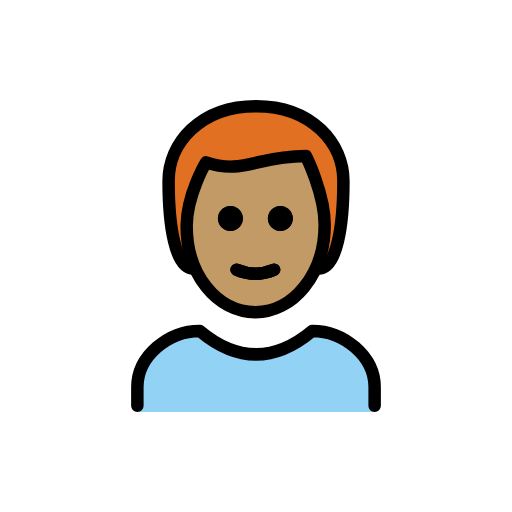
t = 0.00 s
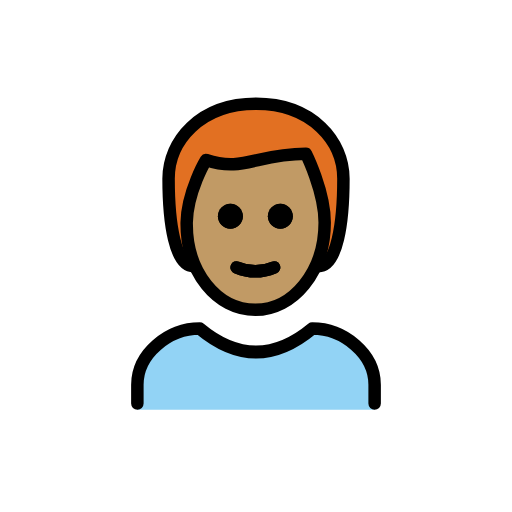
t = 0.48 s
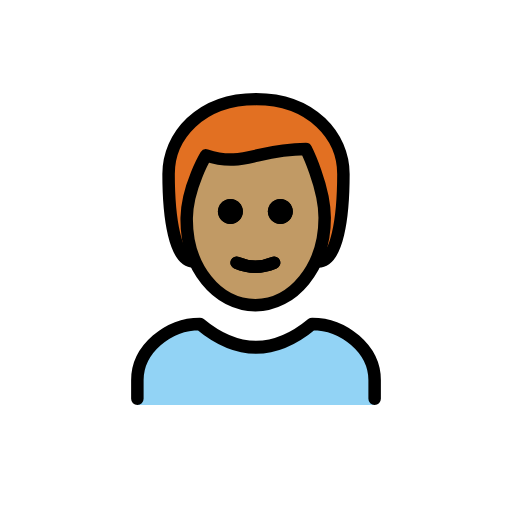
t = 1.43 s
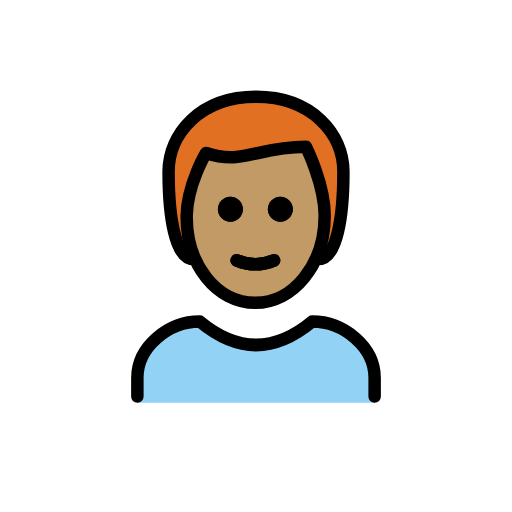
t = 1.90 s
t = 2.38 s: frame unchanged from t = 1.43 s, image omitted
t = 3.33 s: frame unchanged from t = 0.48 s, image omitted

The animated SVG that drew these frames (rendered in a browser with its animation timeline set to each time). Animation: 1 SMIL element (animateTransform=1); one cycle of 3.80 s, repeats indefinitely.

<?xml version='1.0' encoding='utf-8'?>
<svg xmlns="http://www.w3.org/2000/svg" id="emoji" viewBox="-5 -5 82 82" width="200" height="200" role="img">
  <title>OpenMoji: man: medium skin tone, red hair</title><g><g id="hair">
    <path fill="#E27022" d="M26,38c-3,0-4-7-4-14c0-6,5-12,14-12s14,6,14,12c0,7-1,14-4,14" />
  </g>
  <g id="skin">
    <path fill="#c19a65" d="M24.9,30.5c-0.1,8,4.1,14,11,14c7.1,0,11.1-6,11.1-14c0-5-3-10-3-10c-8,0-10,3-16,1 C26.1,24.1,25.1,27.3,24.9,30.5z" />
  </g>
  <g id="color">
    <path fill="#92D3F5" d="M17,61v-4c0-5,5-9,10-9c6,5,12,5,18,0c5,0,10,4,10,9v4" />
  </g>
  <g id="line">
    <path d="M41.9,30c0,1.1-0.9,2-2,2s-2-0.9-2-2s0.9-2,2-2S41.9,28.9,41.9,30" />
    <path d="M33.9,30c0,1.1-0.9,2-2,2c-1.1,0-2-0.9-2-2s0.9-2,2-2C33,28,33.9,28.9,33.9,30" />
    <path fill="none" stroke="#000000" stroke-linecap="round" stroke-linejoin="round" stroke-width="2" d="M32.9,38.2 c1.9,0.8,4.1,0.8,6,0" />
    <path fill="none" stroke="#000000" stroke-linecap="round" stroke-linejoin="round" stroke-width="2" d="M26,38c-3,0-4-7-4-14 c0-6,5-12,14-12s14,6,14,12c0,7-1,14-4,14" />
    <path fill="none" stroke="#000000" stroke-linecap="round" stroke-linejoin="round" stroke-width="2" d="M17,60v-3c0-5,5-9,10-9 c6,5,12,5,18,0c5,0,10,4,10,9v3" />
    <path d="M41.9,30c0,1.1-0.9,2-2,2s-2-0.9-2-2s0.9-2,2-2S41.9,28.9,41.9,30" />
    <path d="M33.9,30c0,1.1-0.9,2-2,2c-1.1,0-2-0.9-2-2s0.9-2,2-2C33,28,33.9,28.9,33.9,30" />
    <path fill="none" stroke="#000000" stroke-linejoin="round" stroke-width="2" d="M24.9,31c-0.1,8,4.9,14,11,14 c6,0,11.1-6,11.1-14c0-5-3-11-3-11c-8,0-10,3-16,1C28,21,25,26,24.9,31z" />
    <path fill="none" stroke="#000000" stroke-linecap="round" stroke-linejoin="round" stroke-width="2" d="M32.9,38.2 c1.9,0.8,4.1,0.8,6,0" />
  </g>
<animateTransform attributeName="transform" type="translate" values="0 0;0 -1.5;0 0" dur="3.8s" repeatCount="indefinite" /></g></svg>
